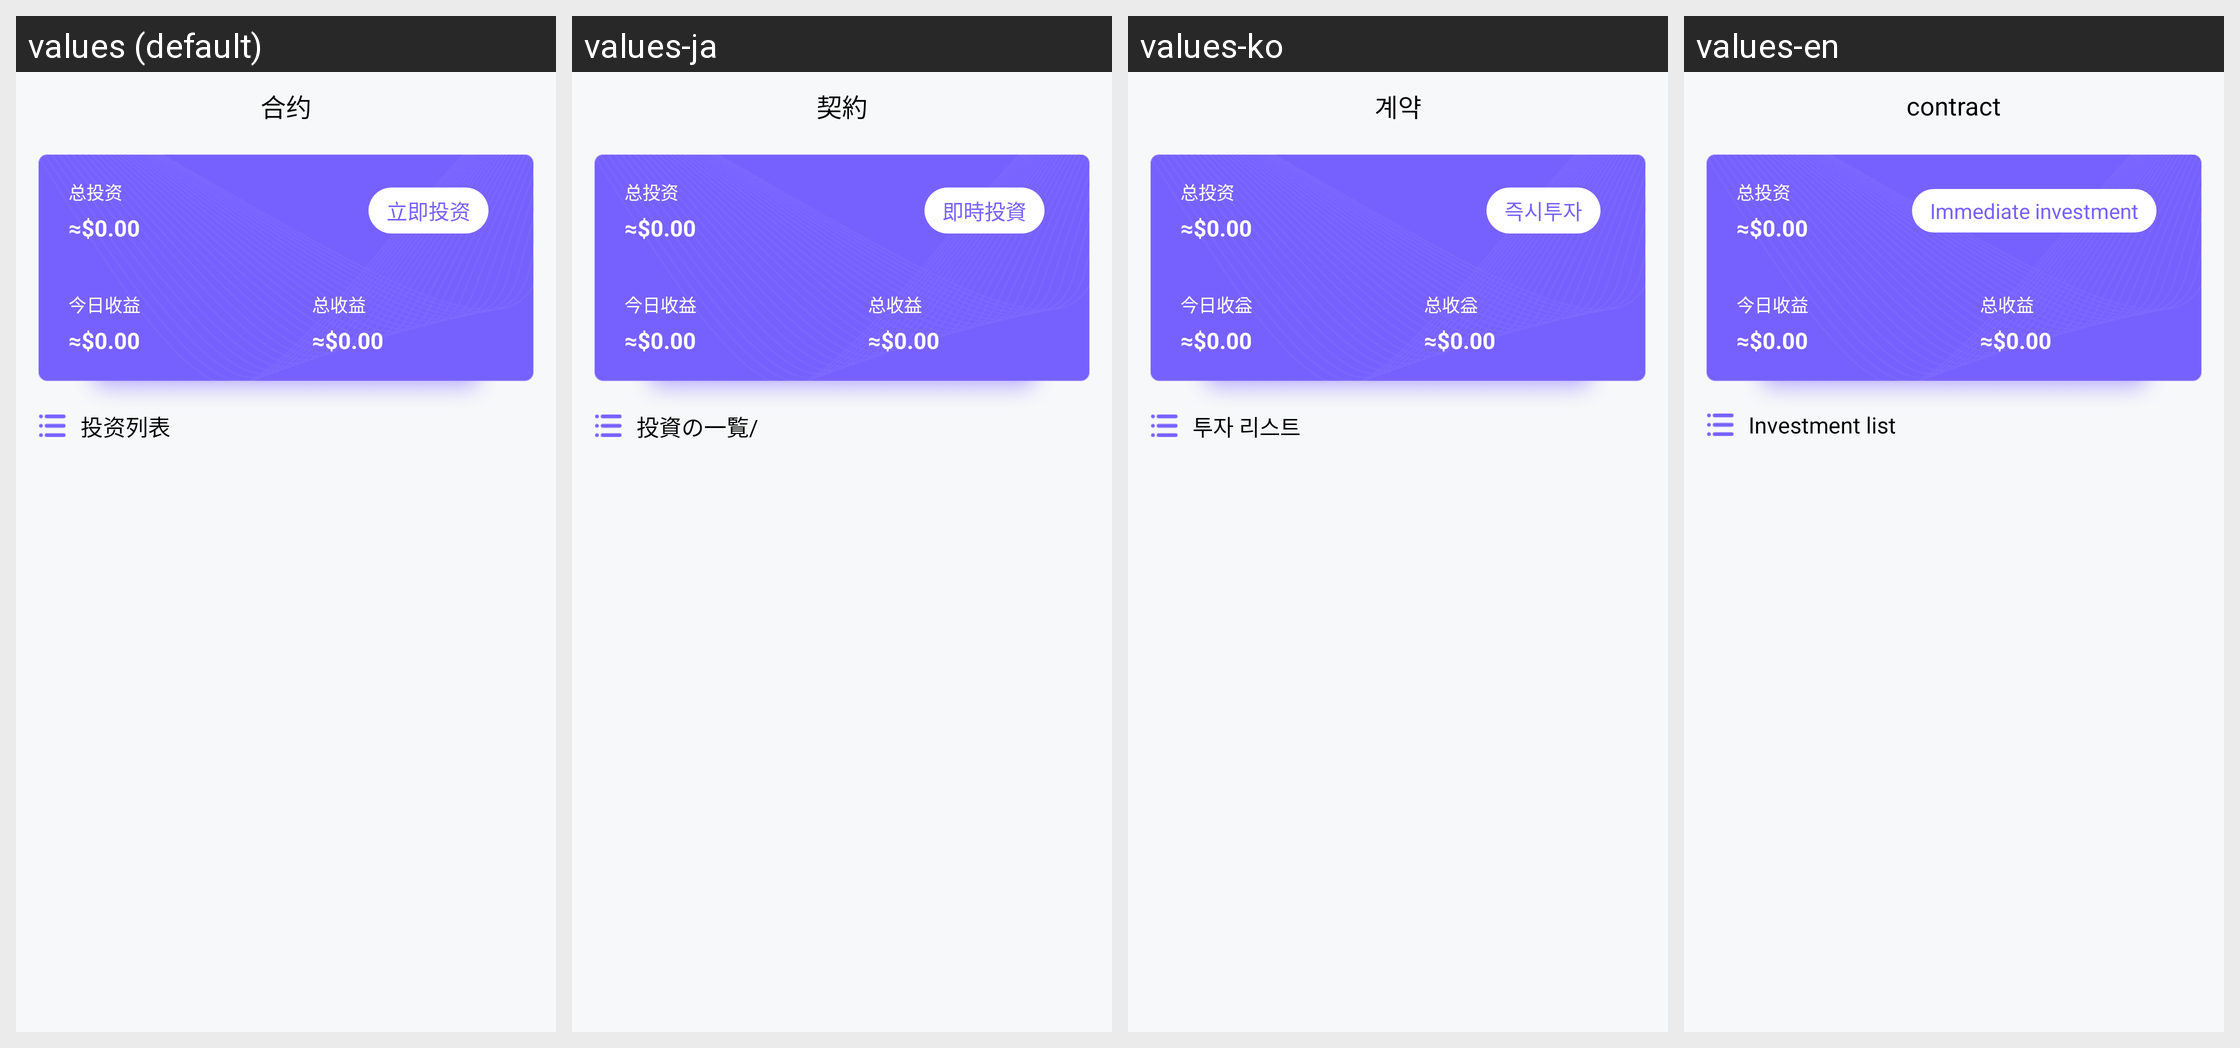

Translations of the strings shown on this Android screen, per locale in the grid:
Android screen res/layout/activity_he_yue.xml rendered under 4 locales, left to right: values (default), values-ja, values-ko, values-en. Device: Nexus 5 (rendered at 1080×1920; each locale shown at half size, 540×960, under a caption strip naming it); theme AppTheme.
Strings drawn on this screen, with the default value and each locale's value (text and hints the layout hard-codes, and strings that could not be matched under every locale, appear in the picture but are not listed):

text_heyue
  values: 合约
  values-ja: 契約
  values-ko: 계약
  values-en: contract

text_ztz
  values: 总投资
  values-ja: 总投资  [not translated; the default value is used]
  values-ko: 总投资  [not translated; the default value is used]
  values-en: 总投资  [not translated; the default value is used]

text_ljtz
  values: 立即投资
  values-ja: 即時投資
  values-ko: 즉시투자
  values-en: Immediate investment

text_jrsy
  values: 今日收益
  values-ja: 今日收益  [not translated; the default value is used]
  values-ko: 今日收益  [not translated; the default value is used]
  values-en: 今日收益  [not translated; the default value is used]

text_zsy
  values: 总收益
  values-ja: 总收益  [not translated; the default value is used]
  values-ko: 总收益  [not translated; the default value is used]
  values-en: 总收益  [not translated; the default value is used]

text_tzlb
  values: 投资列表
  values-ja: 投資の一覧/
  values-ko: 투자 리스트
  values-en: Investment list
